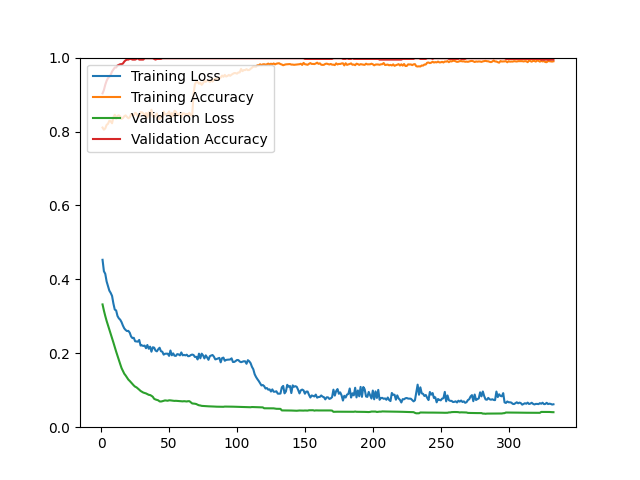

The file beside this chart, header and first rows:
epoch, loss, acc, val_loss, val_acc
1, 0.4529, 0.8107, 0.3322, 0.9032
2, 0.4220, 0.8049, 0.3156, 0.9122
3, 0.4150, 0.8083, 0.3009, 0.9265
4, 0.3943, 0.8179, 0.2876, 0.9373
5, 0.3819, 0.8209, 0.2756, 0.9444
6, 0.3695, 0.8290, 0.2642, 0.9480
7, 0.3633, 0.8277, 0.2527, 0.9534
8, 0.3552, 0.8223, 0.2411, 0.9624
9, 0.3345, 0.8384, 0.2291, 0.9677
10, 0.3182, 0.8454, 0.2166, 0.9731
11, 0.3160, 0.8348, 0.2047, 0.9731
12, 0.3010, 0.8426, 0.1931, 0.9785
13, 0.2945, 0.8438, 0.1815, 0.9803
14, 0.2909, 0.8408, 0.1708, 0.9821
15, 0.2842, 0.8342, 0.1599, 0.9821
16, 0.2749, 0.8364, 0.1520, 0.9839
17, 0.2673, 0.8414, 0.1447, 0.9892
18, 0.2630, 0.8436, 0.1399, 0.9928
19, 0.2601, 0.8394, 0.1346, 0.9946
20, 0.2606, 0.8360, 0.1288, 0.9946
21, 0.2558, 0.8382, 0.1252, 0.9964
22, 0.2456, 0.8472, 0.1210, 0.9964
23, 0.2411, 0.8440, 0.1168, 0.9946
24, 0.2418, 0.8444, 0.1129, 0.9946
25, 0.2325, 0.8508, 0.1096, 0.9946
26, 0.2319, 0.8484, 0.1078, 0.9964
27, 0.2315, 0.8410, 0.1048, 0.9982
28, 0.2361, 0.8404, 0.1015, 0.9946
29, 0.2210, 0.8524, 0.0981, 0.9946
30, 0.2214, 0.8520, 0.0960, 0.9946
31, 0.2198, 0.8492, 0.0937, 0.9946
32, 0.2208, 0.8410, 0.0926, 0.9982
33, 0.2137, 0.8502, 0.0914, 0.9982
34, 0.2224, 0.8374, 0.0894, 0.9982
35, 0.2123, 0.8520, 0.0876, 0.9982
36, 0.2179, 0.8432, 0.0870, 0.9982
37, 0.2043, 0.8589, 0.0850, 0.9982
38, 0.2163, 0.8406, 0.0823, 0.9982
39, 0.2153, 0.8394, 0.0768, 0.9964
40, 0.2073, 0.8434, 0.0750, 0.9946
41, 0.2052, 0.8488, 0.0737, 0.9964
42, 0.2109, 0.8332, 0.0727, 0.9964
43, 0.2150, 0.8332, 0.0698, 0.9964
44, 0.2056, 0.8426, 0.0695, 0.9964
45, 0.2043, 0.8366, 0.0703, 0.9982
46, 0.1963, 0.8540, 0.0715, 0.9982
47, 0.1987, 0.8456, 0.0725, 0.9982
48, 0.1990, 0.8468, 0.0720, 0.9982
49, 0.1988, 0.8486, 0.0716, 0.9982
50, 0.1930, 0.8542, 0.0728, 0.9982
51, 0.2075, 0.8382, 0.0726, 0.9982
52, 0.1945, 0.8500, 0.0720, 0.9982
53, 0.1997, 0.8408, 0.0716, 0.9982
54, 0.1934, 0.8561, 0.0712, 0.9982
55, 0.1930, 0.8538, 0.0714, 0.9982
56, 0.1977, 0.8460, 0.0711, 0.9982
57, 0.1969, 0.8448, 0.0706, 0.9982
58, 0.1943, 0.8504, 0.0706, 0.9982
59, 0.2023, 0.8386, 0.0703, 0.9982
60, 0.1945, 0.8490, 0.0699, 0.9982
... 273 more rows
